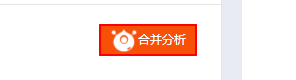
Workflow: Main

Step 1: click on the button

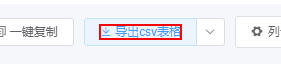
Step 2: click on the element '导出csv表格'
